Run: headless pygame with SDL's dummy video driver; simulated clock (each Clock.tick advances the game by its frame time, no real sleeping); random seed 0; keys injected as events and as key.get_pressed() state; no mouse input.
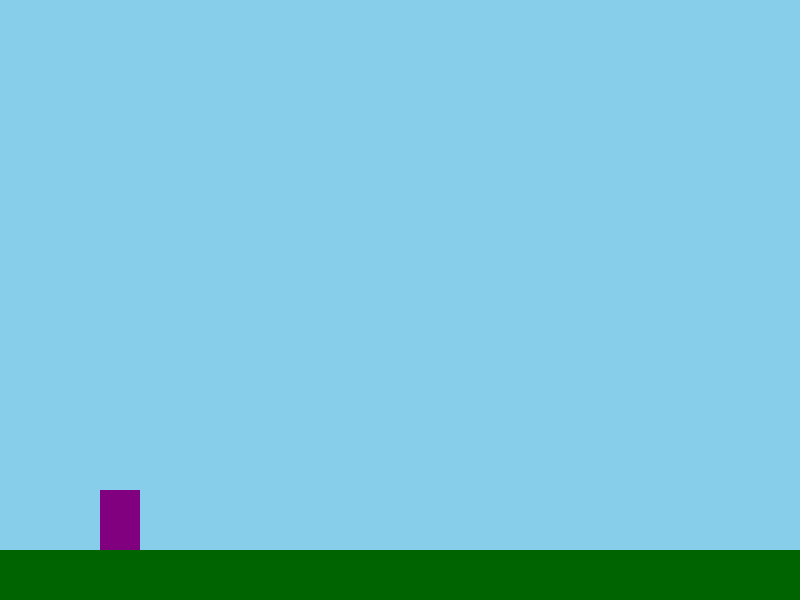
Frame 1 of 4 · flips 1–60 · no input
Frame 2 of 4 · flips 61–180 · tapped SPACE, RETURN · held RIGHT (→), D · screen unchanged from frame 1, image omitted
Frame 3 of 4 · flips 181–300 · held DOWN (↓), S · screen unchanged from frame 2, image omitted
Frame 4 of 4 · flips 301–420 · held LEFT (←), A, UP (↑), W · screen unchanged from frame 3, image omitted

The pygame program that drew these frames:

import pygame
import random

# --- 1. Inicialización y Configuración de la Ventana ---
pygame.init()

# Definimos el tamaño de la ventana
ANCHO_VENTANA = 800
ALTO_VENTANA = 600
ventana = pygame.display.set_mode((ANCHO_VENTANA, ALTO_VENTANA))
pygame.display.set_caption("Tiny Run BTS")

# Definimos colores (en formato RGB)
COLOR_FONDO = (135, 206, 235) # Un azul cielo
COLOR_SUELO = (0, 100, 0)      # Verde oscuro
COLOR_V = (128, 0, 128)      # Morado (¡Borahae!)
COLOR_OBSTACULO = (255, 0, 0)  # Rojo

# Control para los FPS (Frames Per Second)
reloj = pygame.time.Clock()

# --- 2. Variables del Jugador (TinyTAN V) ---
# Usaremos un rectángulo simple por ahora
v_ancho = 40
v_alto = 60
# Posición inicial (x, y)
v_x = 100
v_y = ALTO_VENTANA - v_alto - 50 # 50 es la altura del suelo

# Variables para la física del salto
v_velocidad_y = 0
gravedad = 1
fuerza_salto = -20 # Negativo es hacia arriba
esta_en_el_suelo = True

# Creamos el rectángulo para el suelo
suelo = pygame.Rect(0, ALTO_VENTANA - 50, ANCHO_VENTANA, 50)

# --- 3. Variables del Juego (Obstáculos) ---
obstaculos = [] # Una lista para guardar todos los obstáculos en pantalla
velocidad_juego = 8

# Creamos un "evento" personalizado para generar obstáculos
GENERAR_OBSTACULO = pygame.USEREVENT + 1
# Le decimos a Pygame que "active" este evento cada 1.5 segundos (1500 milisegundos)
pygame.time.set_timer(GENERAR_OBSTACULO, 1500)

# --- 4. El Bucle Principal del Juego ---
jugando = True
while jugando:
    
    # --- 5. Manejo de Eventos (Inputs del jugador) ---
    for evento in pygame.event.get():
        # Evento: Si el jugador cierra la ventana
        if evento.type == pygame.QUIT:
            jugando = False
            
        # Evento: Si el jugador presiona una tecla
        if evento.type == pygame.KEYDOWN:
            # Si presiona 'W' O 'Espacio' Y está en el suelo
            if (evento.key == pygame.K_w or evento.key == pygame.K_SPACE) and esta_en_el_suelo:
                v_velocidad_y = fuerza_salto # Aplica la fuerza de salto
                esta_en_el_suelo = False # Ya no está en el suelo
                
        # Evento: Si es nuestro evento personalizado de generar obstáculo
        if evento.type == GENERAR_OBSTACULO:
            # Crea un nuevo obstáculo fuera de la pantalla (a la derecha)
            nuevo_obstaculo = pygame.Rect(ANCHO_VENTANA, ALTO_VENTANA - 50 - 30, 30, 30)
            obstaculos.append(nuevo_obstaculo)

    # --- 6. Actualización de la Lógica del Juego ---
    
    # Aplicar gravedad
    if not esta_en_el_suelo:
        v_velocidad_y += gravedad
        v_y += v_velocidad_y

    # Creamos el Rect del jugador en su posición actual
    v_rect = pygame.Rect(v_x, v_y, v_ancho, v_alto)

    # Colisión con el suelo
    if v_rect.colliderect(suelo):
        v_y = suelo.top - v_alto # Pone a V justo encima del suelo
        v_velocidad_y = 0
        esta_en_el_suelo = True

    # Mover los obstáculos
    for obstaculo in obstaculos:
        obstaculo.x -= velocidad_juego
        # Chequear colisión con el jugador
        if v_rect.colliderect(obstaculo):
            print("¡Juego terminado!")
            jugando = False
            
    # Limpiar obstáculos que ya salieron de la pantalla
    obstaculos = [obs for obs in obstaculos if obs.x > -50]


    # --- 7. Dibujar todo en la pantalla ---
    
    # 1. Dibuja el fondo
    ventana.fill(COLOR_FONDO)
    
    # 2. Dibuja el suelo
    pygame.draw.rect(ventana, COLOR_SUELO, suelo)
    
    # 3. Dibuja al jugador (nuestro rectángulo morado)
    pygame.draw.rect(ventana, COLOR_V, v_rect)
    
    # 4. Dibuja todos los obstáculos
    for obstaculo in obstaculos:
        pygame.draw.rect(ventana, COLOR_OBSTACULO, obstaculo)
    
    # Actualiza la pantalla para mostrar lo que dibujamos
    pygame.display.flip()
    
    # Controla que el juego corra a 60 FPS
    reloj.tick(60)

# --- 8. Fin del Juego ---
pygame.quit()
